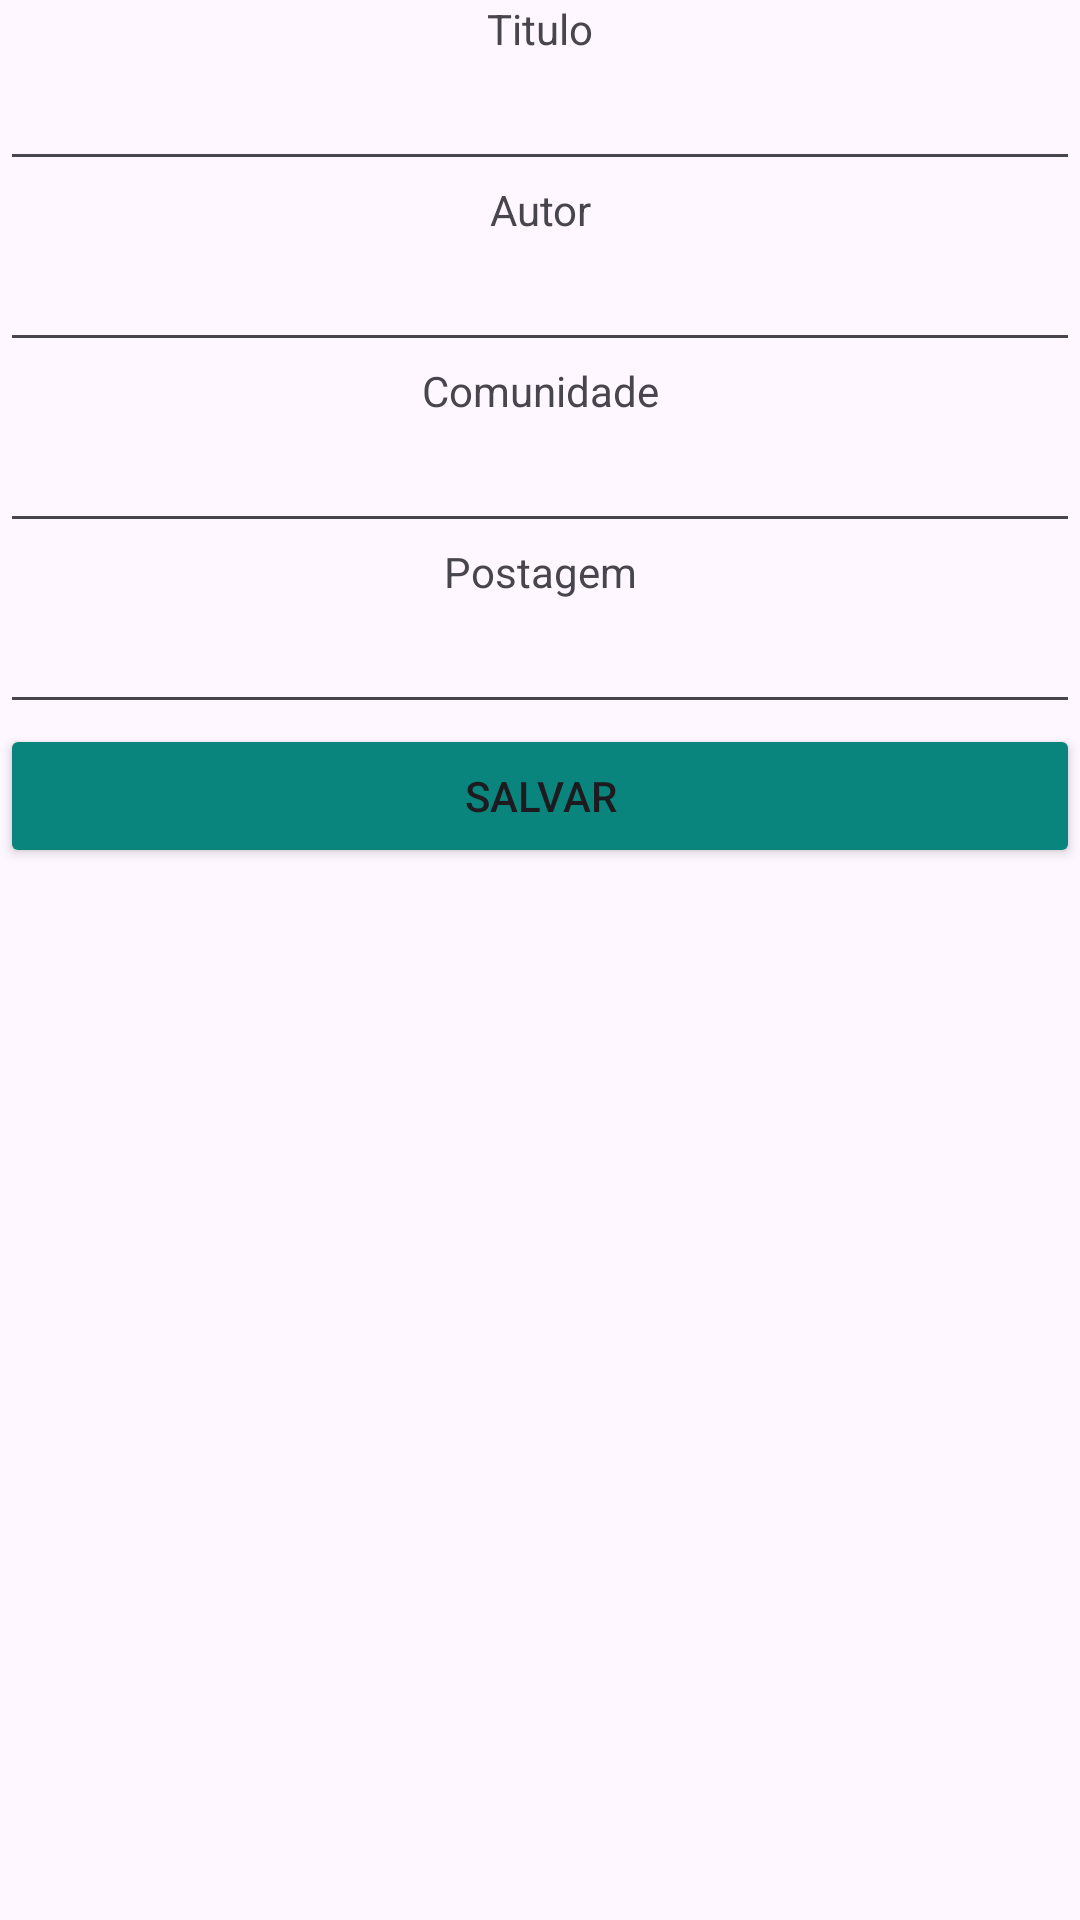

Write the Android layout XML for this screen, with the resource values it uses.
<!-- AndroidManifest.xml: application theme Theme.Legato -->
<!-- res/layout/cadastro_post.xml -->
<?xml version="1.0" encoding="utf-8"?>
<LinearLayout xmlns:android="http://schemas.android.com/apk/res/android"
    xmlns:tools="http://schemas.android.com/tools"
    android:layout_width="match_parent"
    android:layout_height="match_parent"
    android:orientation="vertical">

    <TextView
        android:id="@+id/textView"
        android:layout_width="match_parent"
        android:layout_height="wrap_content"
        android:gravity="center"
        android:text="Titulo" />

    <EditText
        android:id="@+id/txtTituloPost"
        android:layout_width="match_parent"
        android:layout_height="wrap_content"
        android:ems="10"
        android:inputType="text" />

    <TextView
        android:id="@+id/textView2"
        android:layout_width="match_parent"
        android:layout_height="wrap_content"
        android:gravity="center"
        android:text="Autor" />

    <EditText
        android:id="@+id/txtAutorPost"
        android:layout_width="match_parent"
        android:layout_height="wrap_content"
        android:ems="10"
        android:inputType="text" />

    <TextView
        android:id="@+id/textView3"
        android:layout_width="match_parent"
        android:layout_height="wrap_content"
        android:gravity="center"
        android:text="Comunidade" />

    <EditText
        android:id="@+id/txtComunidadePost"
        android:layout_width="match_parent"
        android:layout_height="wrap_content"
        android:ems="10"
        android:inputType="text" />

    <TextView
        android:id="@+id/txt"
        android:layout_width="match_parent"
        android:layout_height="wrap_content"
        android:gravity="center"
        android:text="Postagem" />

    <EditText
        android:id="@+id/txtPostagemPost"
        android:layout_width="match_parent"
        android:layout_height="wrap_content"
        android:ems="10"
        android:inputType="text" />

    <Button
        android:id="@+id/btnSalvarPost"
        android:layout_width="match_parent"
        android:layout_height="wrap_content"
        android:backgroundTint="@color/colorGreen"
        android:text="Salvar" />
</LinearLayout>
<!-- resources referenced by this layout -->
<resources>
  <color name="colorGreen">#09857E</color>
  <style name="Theme.Legato" parent="Base.Theme.Legato" />
  <style name="Base.Theme.Legato" parent="Theme.Material3.DayNight.NoActionBar">
          
          
      </style>
</resources>
